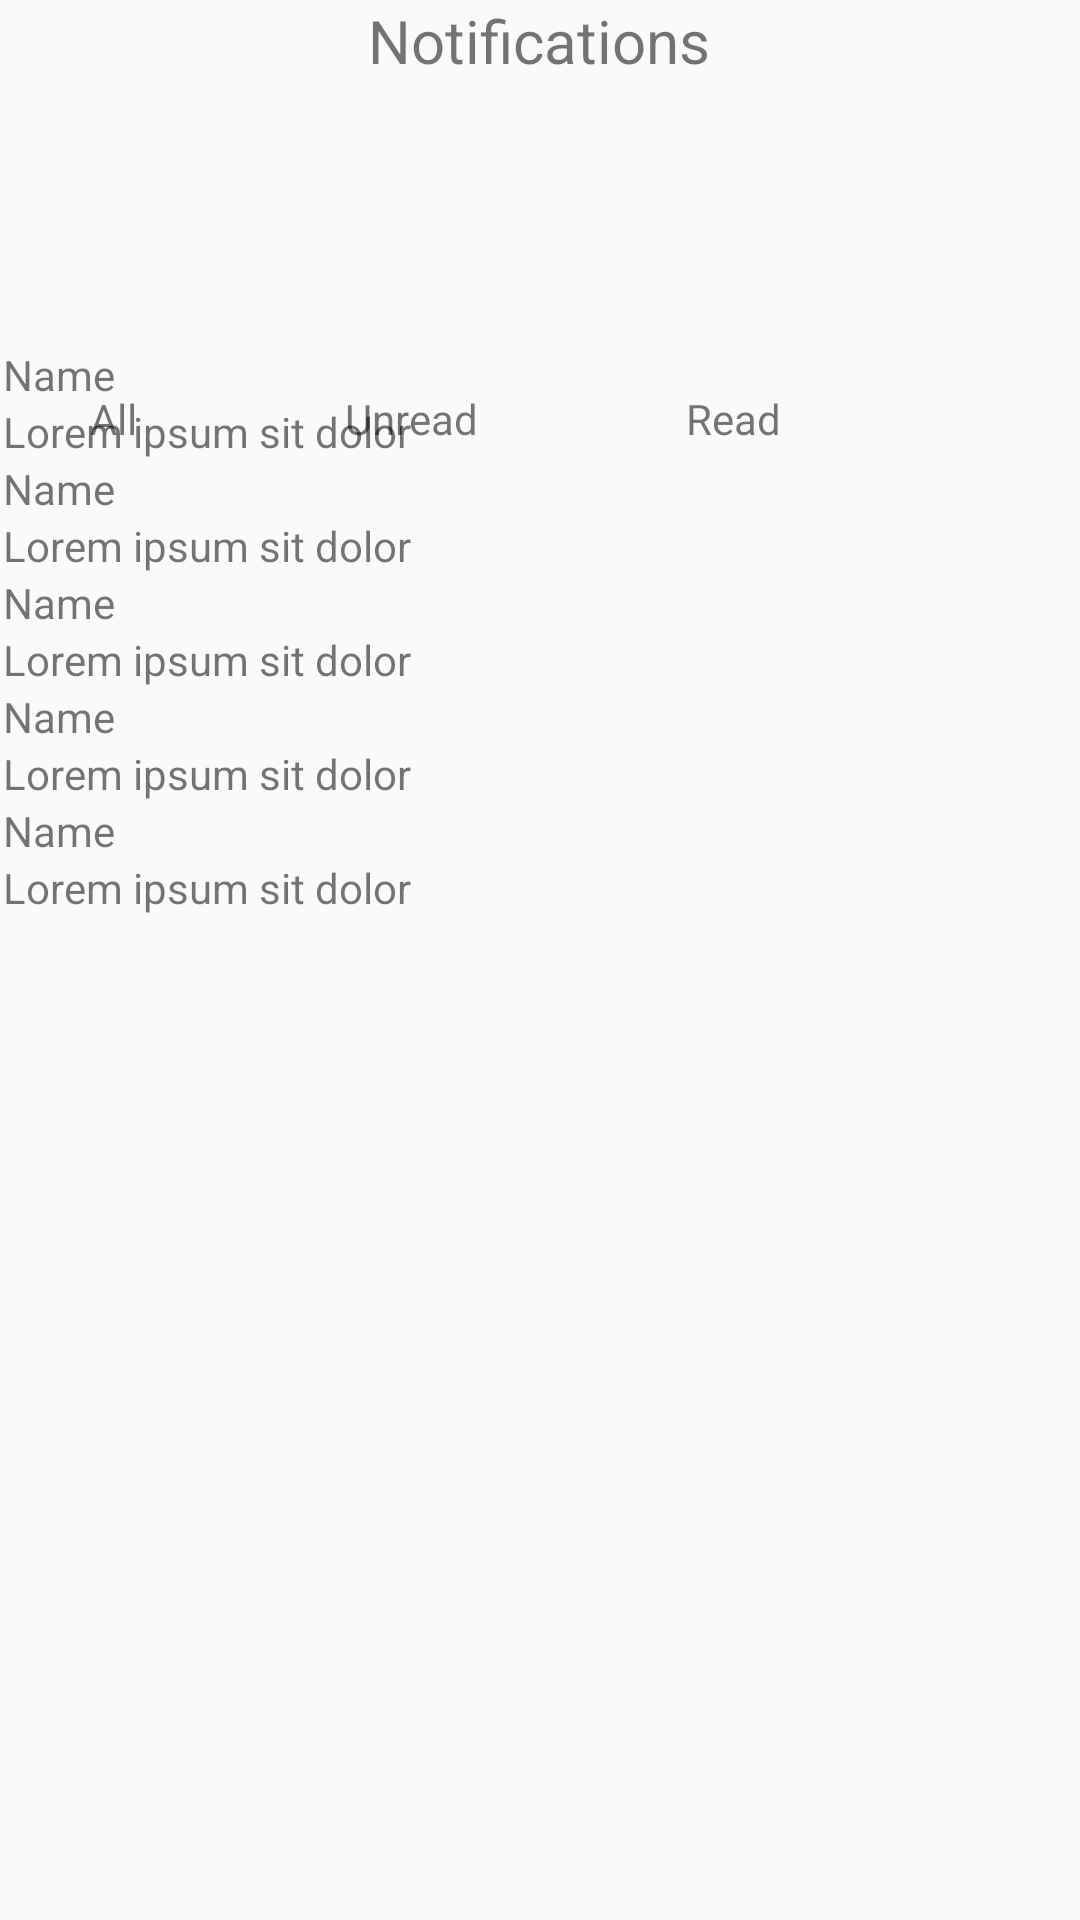

Produce the Android XML layout that renders to this screen, including the resource entries it uses.
<!-- AndroidManifest.xml: application theme Theme.TulongLegal -->
<!-- res/layout/lawyer_notif_tab.xml -->
<?xml version="1.0" encoding="utf-8"?>
<androidx.constraintlayout.widget.ConstraintLayout xmlns:android="http://schemas.android.com/apk/res/android"
	xmlns:app="http://schemas.android.com/apk/res-auto"
	xmlns:tools="http://schemas.android.com/tools"
	android:id="@+id/linearLayout11"
	android:layout_width="match_parent"
	android:layout_height="match_parent"
	android:background="@drawable/appbg"
	tools:context=".LawyerNotif">

	<LinearLayout
		android:id="@+id/bottomToolbar"
		android:layout_width="match_parent"
		android:layout_height="50dp"
		android:orientation="horizontal"
		app:layout_constraintBottom_toBottomOf="parent"
		app:layout_constraintEnd_toEndOf="parent"
		app:layout_constraintHorizontal_bias="1.0"
		app:layout_constraintStart_toStartOf="parent"
		app:layout_constraintTop_toTopOf="parent"
		app:layout_constraintVertical_bias="0.997">

		<ImageView
			android:id="@+id/notif_button"
			android:layout_width="wrap_content"
			android:layout_height="match_parent"
			android:layout_weight="1"
			android:clickable="true"
			app:srcCompat="@drawable/notif_button" />

		<ImageView
			android:id="@+id/home_button"
			android:layout_width="wrap_content"
			android:layout_height="match_parent"
			android:layout_weight="1"
			android:clickable="true"
			android:onClick="LawyerDashboard"
			app:srcCompat="@drawable/home_button" />

		<ImageView
			android:id="@+id/profile_view"
			android:layout_width="wrap_content"
			android:layout_height="match_parent"
			android:layout_weight="1"
			android:clickable="true"
			android:onClick="LawyerProfile"
			app:srcCompat="@drawable/profile_button" />

	</LinearLayout>

	<LinearLayout
		android:id="@+id/linearLayout16"
		android:layout_width="0dp"
		android:layout_height="30dp"
		android:layout_marginStart="30dp"
		android:layout_marginTop="130dp"
		android:layout_marginEnd="30dp"
		android:orientation="horizontal"
		app:layout_constraintEnd_toEndOf="parent"
		app:layout_constraintHorizontal_bias="0.0"
		app:layout_constraintStart_toStartOf="parent"
		app:layout_constraintTop_toTopOf="parent">

		<TextView
			android:id="@+id/textView23"
			android:layout_width="wrap_content"
			android:layout_height="wrap_content"
			android:layout_weight="1"
			android:clickable="true"
			android:onClick="checkAllNotifs"
			android:text="All" />

		<TextView
			android:id="@+id/textView25"
			android:layout_width="wrap_content"
			android:layout_height="wrap_content"
			android:layout_weight="1"
			android:clickable="true"
			android:onClick="checkUnreadNotifs"
			android:text="Unread" />

		<TextView
			android:id="@+id/textView30"
			android:layout_width="wrap_content"
			android:layout_height="wrap_content"
			android:layout_weight="1"
			android:clickable="true"
			android:onClick="checkReadNotifs"
			android:text="Read" />
	</LinearLayout>

	<TextView
		android:id="@+id/textView31"
		android:layout_width="wrap_content"
		android:layout_height="wrap_content"
		android:text="Notifications"
		android:textSize="20sp"
		app:layout_constraintEnd_toEndOf="parent"
		app:layout_constraintHorizontal_bias="0.498"
		app:layout_constraintStart_toStartOf="parent"
		tools:layout_editor_absoluteY="85dp" />

	<ScrollView
		android:layout_width="409dp"
		android:layout_height="518dp"
		android:layout_marginStart="1dp"
		android:layout_marginEnd="1dp"
		app:layout_constraintBottom_toTopOf="@+id/bottomToolbar"
		app:layout_constraintEnd_toEndOf="parent"
		app:layout_constraintHorizontal_bias="0.0"
		app:layout_constraintStart_toStartOf="parent"
		app:layout_constraintTop_toBottomOf="@+id/linearLayout16">

		<LinearLayout
			android:layout_width="match_parent"
			android:layout_height="wrap_content"
			android:orientation="vertical">

			<LinearLayout
				android:layout_width="match_parent"
				android:layout_height="match_parent"
				android:orientation="vertical">

				<LinearLayout
					android:layout_width="match_parent"
					android:layout_height="match_parent"
					android:orientation="vertical">

					<LinearLayout
						android:layout_width="match_parent"
						android:layout_height="match_parent"
						android:orientation="vertical">

						<TextView
							android:id="@+id/textView32"
							android:layout_width="match_parent"
							android:layout_height="wrap_content"
							android:text="Name" />

						<TextView
							android:id="@+id/textView33"
							android:layout_width="match_parent"
							android:layout_height="wrap_content"
							android:text="Lorem ipsum sit dolor" />
					</LinearLayout>

					<TextView
						android:id="@+id/textView32"
						android:layout_width="match_parent"
						android:layout_height="wrap_content"
						android:text="Name" />

					<TextView
						android:id="@+id/textView33"
						android:layout_width="match_parent"
						android:layout_height="wrap_content"
						android:text="Lorem ipsum sit dolor" />
				</LinearLayout>

				<TextView
					android:id="@+id/textView32"
					android:layout_width="match_parent"
					android:layout_height="wrap_content"
					android:text="Name" />

				<TextView
					android:id="@+id/textView33"
					android:layout_width="match_parent"
					android:layout_height="wrap_content"
					android:text="Lorem ipsum sit dolor" />
			</LinearLayout>

			<LinearLayout
				android:layout_width="match_parent"
				android:layout_height="match_parent"
				android:orientation="vertical">

				<TextView
					android:id="@+id/textView32"
					android:layout_width="match_parent"
					android:layout_height="wrap_content"
					android:text="Name" />

				<TextView
					android:id="@+id/textView33"
					android:layout_width="match_parent"
					android:layout_height="wrap_content"
					android:text="Lorem ipsum sit dolor" />
			</LinearLayout>

			<LinearLayout
				android:layout_width="wrap_content"
				android:layout_height="wrap_content"
				android:orientation="vertical">

				<TextView
					android:id="@+id/textView32"
					android:layout_width="match_parent"
					android:layout_height="wrap_content"
					android:text="Name" />

				<TextView
					android:id="@+id/textView33"
					android:layout_width="match_parent"
					android:layout_height="wrap_content"
					android:text="Lorem ipsum sit dolor" />
			</LinearLayout>
		</LinearLayout>
	</ScrollView>

	<ImageView
		android:id="@+id/imageView7"
		android:layout_width="wrap_content"
		android:layout_height="wrap_content"
		android:layout_marginStart="16dp"
		android:layout_marginTop="16dp"
		app:layout_constraintStart_toStartOf="parent"
		app:layout_constraintTop_toTopOf="parent"
		app:srcCompat="@drawable/menu_button" />
</androidx.constraintlayout.widget.ConstraintLayout>
<!-- resources referenced by this layout -->
<resources>
  <style name="Theme.TulongLegal" parent="android:Theme.Material.Light.NoActionBar" />
</resources>
